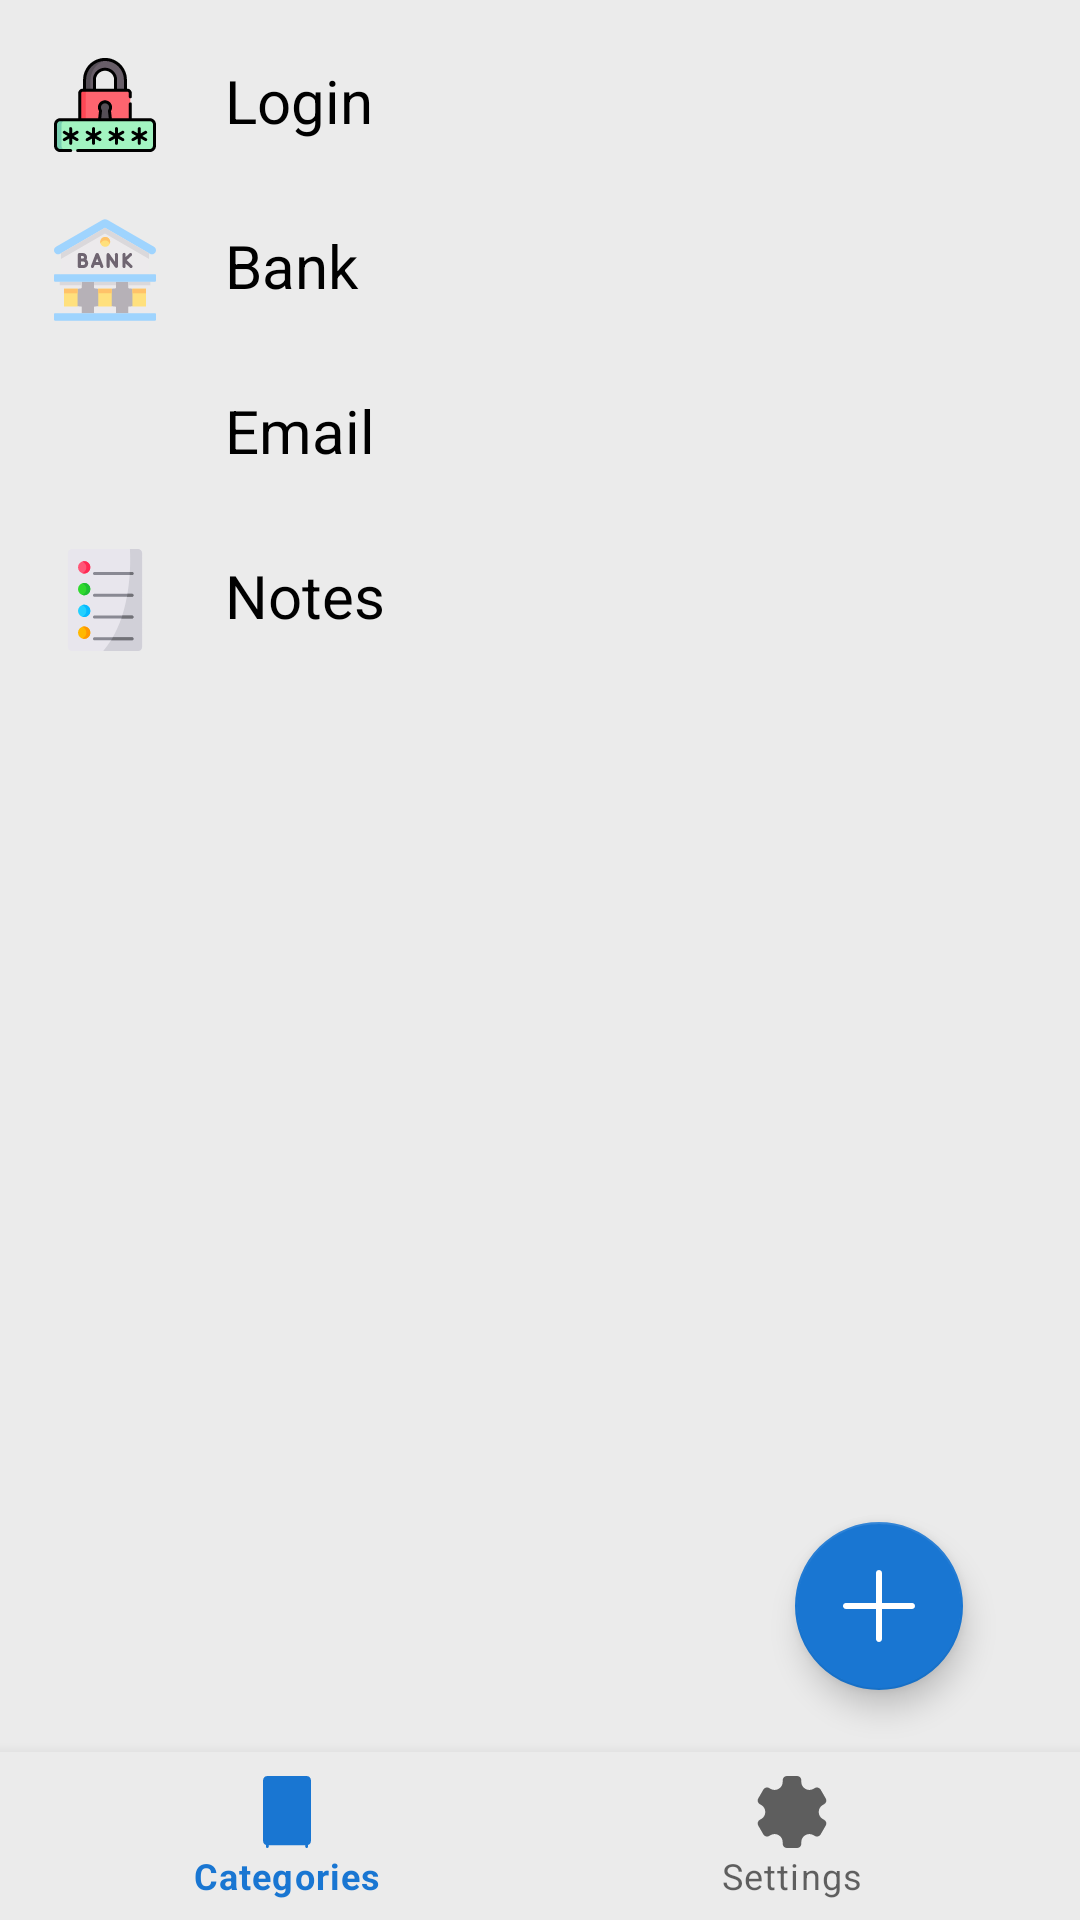

Here is an Android app screen rendered from its layout file. Give the layout XML and the strings, colors and styles it references.
<!-- AndroidManifest.xml: application theme Theme.AlphaSecure -->
<!-- res/layout/activity_homescreen.xml -->
<?xml version="1.0" encoding="utf-8"?>
<androidx.constraintlayout.widget.ConstraintLayout xmlns:android="http://schemas.android.com/apk/res/android"
    xmlns:app="http://schemas.android.com/apk/res-auto"
    xmlns:tools="http://schemas.android.com/tools"
    android:layout_width="match_parent"
    android:layout_height="match_parent"
    android:background="#EBEBEB"
    android:orientation="vertical"
    tools:context=".homescreen">

    <RelativeLayout
        android:id="@+id/menu_rl"
        android:layout_width="match_parent"
        android:layout_height="wrap_content"
        android:layout_alignParentStart="true"
        android:layout_alignParentTop="true"
        android:layout_alignParentEnd="true"
        android:padding="15dp"
        app:layout_constraintEnd_toEndOf="parent"
        app:layout_constraintStart_toStartOf="parent"
        app:layout_constraintTop_toTopOf="parent">


            <RelativeLayout
                android:id="@+id/login_rl"
                android:layout_width="match_parent"
                android:layout_height="wrap_content"
                android:layout_alignParentTop="true"
                android:layout_marginTop="0dp"
                android:orientation="horizontal">

                <ImageView
                    android:id="@+id/login_iv"
                    android:layout_width="40dp"
                    android:layout_height="40dp"
                    android:padding="3dp"
                    android:src="@drawable/ic_login" />

                <TextView
                    android:id="@+id/login_title_tv"
                    android:layout_width="match_parent"
                    android:layout_height="wrap_content"
                    android:layout_toRightOf="@+id/login_iv"
                    android:paddingLeft="20dp"
                    android:paddingTop="5dp"
                    android:text="Login"
                    android:textColor="@color/black"
                    android:textSize="20dp" />
            </RelativeLayout>

        <RelativeLayout
            android:id="@+id/bank_rl"
            android:layout_width="match_parent"
            android:layout_height="wrap_content"
            android:layout_below="@id/login_rl"
            android:orientation="horizontal"
            android:paddingTop="15dp">

            <ImageView
                android:id="@+id/bank_iv"
                android:layout_width="40dp"
                android:layout_height="40dp"
                android:padding="3dp"
                android:src="@drawable/ic_bank" />

            <TextView
                android:id="@+id/bank_tv"
                android:layout_width="match_parent"
                android:layout_height="wrap_content"
                android:layout_toRightOf="@+id/bank_iv"
                android:paddingLeft="20dp"
                android:paddingTop="5dp"
                android:text="Bank"
                android:textColor="@color/black"
                android:textSize="20dp" />

        </RelativeLayout>

        <RelativeLayout
            android:id="@+id/email_rl"
            android:layout_width="match_parent"
            android:layout_height="wrap_content"
            android:layout_below="@+id/bank_rl"
            android:orientation="horizontal"
            android:paddingTop="15dp">

            <ImageView
                android:id="@+id/email_iv"
                android:layout_width="40dp"
                android:layout_height="40dp"
                android:padding="3dp"
                android:src="@drawable/ic_email__1_" />

            <TextView
                android:id="@+id/email_tv"
                android:layout_width="match_parent"
                android:layout_height="wrap_content"
                android:layout_toRightOf="@+id/email_iv"
                android:paddingLeft="20dp"
                android:paddingTop="5dp"
                android:text="Email"
                android:textColor="@color/black"
                android:textSize="20dp" />

        </RelativeLayout>

        <RelativeLayout
            android:id="@+id/notes_rl"
            android:layout_width="match_parent"
            android:layout_height="wrap_content"
            android:layout_below="@+id/email_rl"
            android:orientation="horizontal"
            android:paddingTop="15dp">

            <ImageView
                android:id="@+id/notes_iv"
                android:layout_width="40dp"
                android:layout_height="40dp"
                android:padding="3dp"
                android:src="@drawable/ic_notes" />

            <TextView
                android:id="@+id/notes_tv"
                android:layout_width="match_parent"
                android:layout_height="wrap_content"
                android:layout_toRightOf="@+id/notes_iv"
                android:paddingLeft="20dp"
                android:paddingTop="5dp"
                android:text="Notes"
                android:textColor="@color/black"
                android:textSize="20dp" />

        </RelativeLayout>

    </RelativeLayout>

    <com.google.android.material.floatingactionbutton.FloatingActionButton
        android:id="@+id/add_bv"
        android:layout_width="wrap_content"
        android:layout_height="wrap_content"
        android:clickable="true"
        app:backgroundTint="#1976D2"
        app:layout_constraintBottom_toTopOf="@+id/bottom_navbar"
        app:layout_constraintEnd_toEndOf="parent"
        app:layout_constraintHorizontal_bias="0.872"
        app:layout_constraintStart_toStartOf="parent"
        app:layout_constraintTop_toBottomOf="@+id/menu_rl"
        app:layout_constraintVertical_bias="0.929"
        app:srcCompat="@drawable/ic_add"
        app:tint="@color/white" />

    <com.google.android.material.bottomnavigation.BottomNavigationView
        android:id="@+id/bottom_navbar"
        android:layout_width="match_parent"
        android:layout_height="wrap_content"
        android:layout_alignParentStart="true"

        android:layout_alignParentEnd="true"
        android:layout_alignParentBottom="true"
        android:background="#EBEBEB"
        app:layout_constraintBottom_toBottomOf="parent"
        app:layout_constraintEnd_toEndOf="parent"
        app:layout_constraintStart_toStartOf="parent"
        app:menu="@menu/navbar_menu" />



</androidx.constraintlayout.widget.ConstraintLayout>
<!-- resources referenced by this layout -->
<resources>
  <color name="black">#FF000000</color>
  <color name="white">#FFFFFFFF</color>
  <!-- drawable ic_add (drawable) -->
  <vector xmlns:android="http://schemas.android.com/apk/res/android"
      android:width="512dp"
      android:height="512dp"
      android:viewportWidth="409.6"
      android:viewportHeight="409.6">
    <path
        android:pathData="M392.533,187.733H221.867V17.067C221.867,7.641 214.226,0 204.8,0s-17.067,7.641 -17.067,17.067v170.667H17.067C7.641,187.733 0,195.374 0,204.8s7.641,17.067 17.067,17.067h170.667v170.667c0,9.426 7.641,17.067 17.067,17.067s17.067,-7.641 17.067,-17.067V221.867h170.667c9.426,0 17.067,-7.641 17.067,-17.067S401.959,187.733 392.533,187.733z"
        android:fillColor="#ffffff"/>
  </vector>
  <!-- drawable ic_bank: vector/xml drawable (drawable, 7464 chars, omitted) -->
  <!-- drawable ic_login: vector/xml drawable (drawable, 7057 chars, omitted) -->
  <!-- drawable ic_notes: vector/xml drawable (drawable, 4423 chars, omitted) -->
  <style name="Theme.AlphaSecure" parent="Theme.MaterialComponents.DayNight.DarkActionBar">
          
          <item name="colorPrimary">@color/primary_dark_blue</item>
          <item name="colorPrimaryVariant">@color/primary_blue</item>
          <item name="colorOnPrimary">@color/white</item>
          
          <item name="colorSecondary">#747474</item>
          <item name="colorSecondaryVariant">@color/teal_700</item>
          <item name="colorOnSecondary">@color/black</item>
          
          <item name="android:statusBarColor" tools:targetApi="l">@color/primary_dark_blue</item>
          
      </style>
  <color name="primary_dark_blue">#1976D2</color>
  <color name="primary_blue">#2196F3</color>
  <color name="teal_700">#FF018786</color>
</resources>
